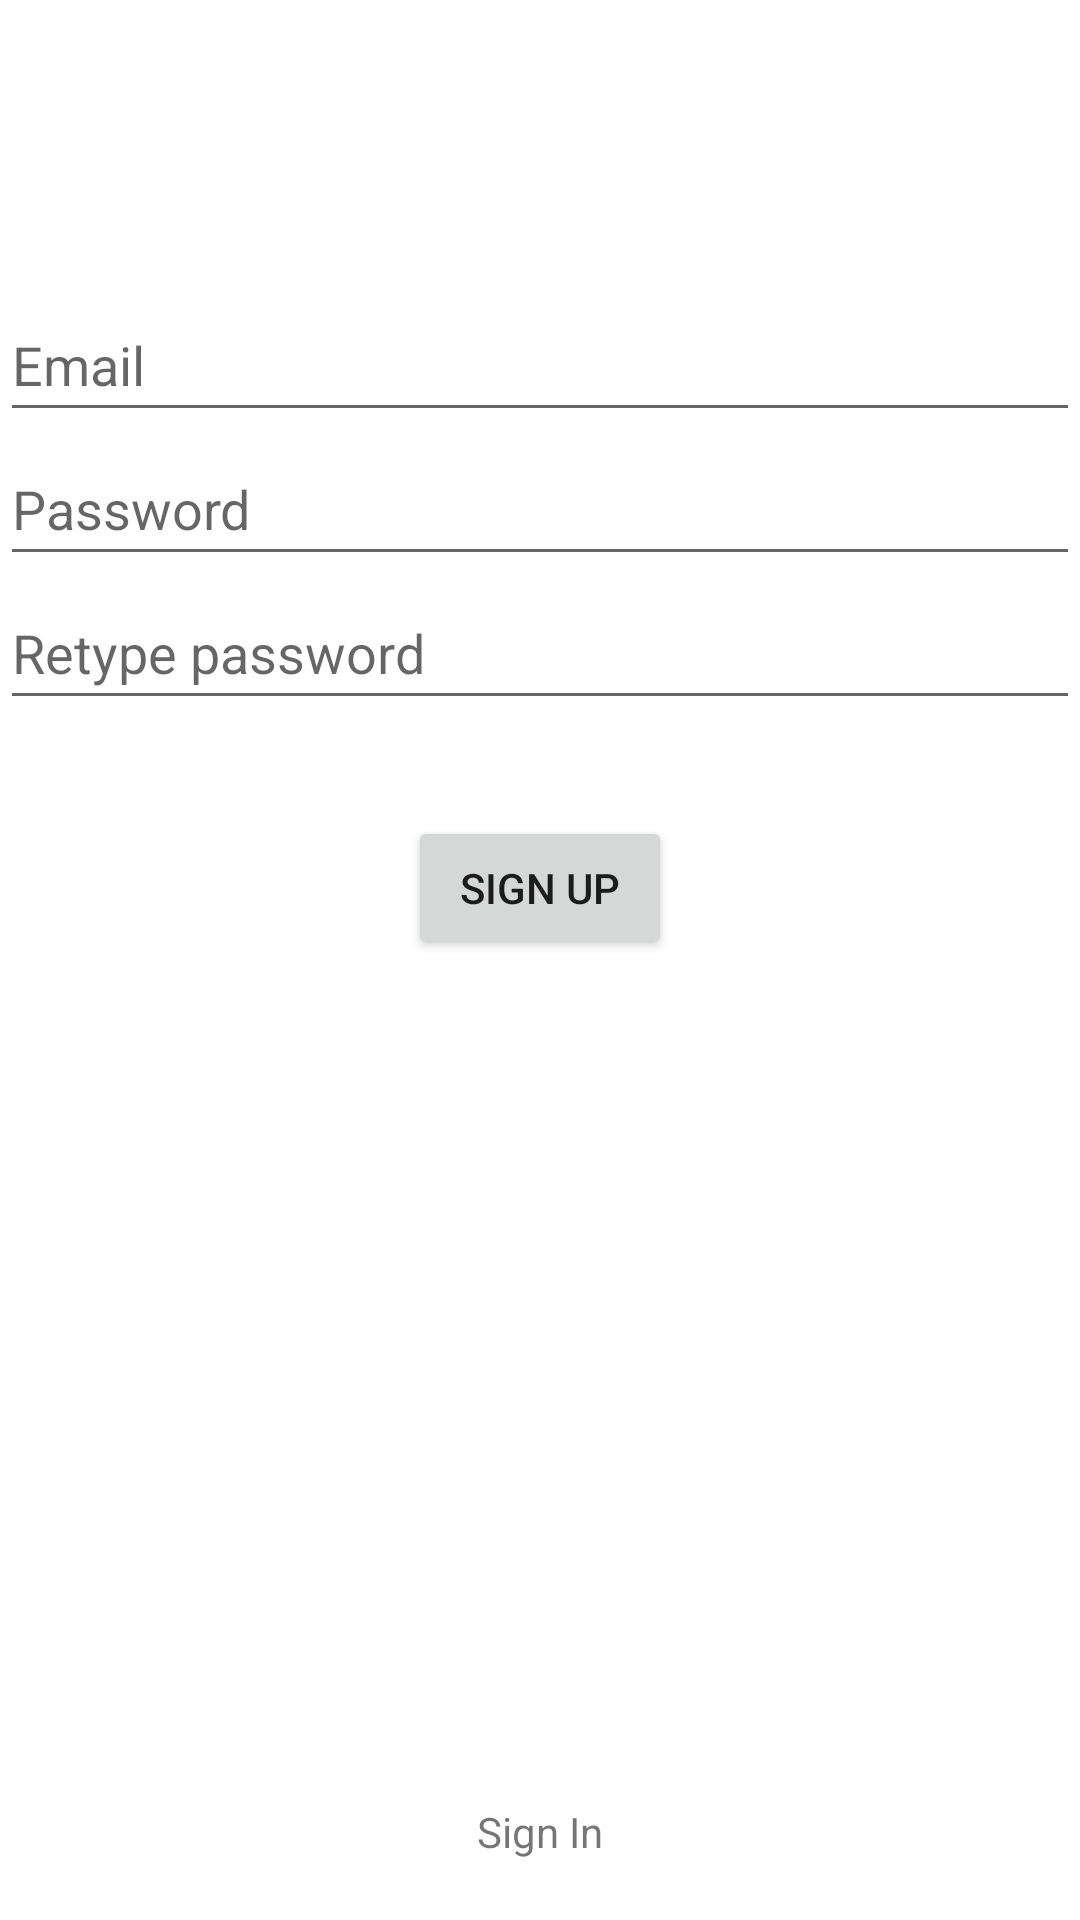

Layout XML and referenced resources for this Android screen:
<!-- AndroidManifest.xml: application theme Theme.FireBaseAuthLearn -->
<!-- res/layout/activity_signup.xml -->
<?xml version="1.0" encoding="utf-8"?>
<androidx.constraintlayout.widget.ConstraintLayout xmlns:android="http://schemas.android.com/apk/res/android"
    xmlns:app="http://schemas.android.com/apk/res-auto"
    xmlns:tools="http://schemas.android.com/tools"
    android:layout_width="match_parent"
    android:layout_height="match_parent"
    tools:context=".SignupActivity">

    <EditText
        android:id="@+id/signupmail"
        android:layout_width="0dp"
        android:layout_height="wrap_content"
        android:layout_marginTop="96dp"
        android:hint="@string/prompt_email"
        android:inputType="textEmailAddress"
        android:minHeight="48dp"
        android:selectAllOnFocus="true"
        app:layout_constraintEnd_toEndOf="parent"
        app:layout_constraintHorizontal_bias="0.0"
        app:layout_constraintStart_toStartOf="parent"
        app:layout_constraintTop_toTopOf="parent" />

    <EditText
        android:id="@+id/signuppassword"
        android:layout_width="0dp"
        android:layout_height="wrap_content"
        android:hint="@string/prompt_password"
        android:imeActionLabel="@string/action_sign_in_short"
        android:imeOptions="actionDone"
        android:inputType="textPassword"
        android:minHeight="48dp"
        android:selectAllOnFocus="true"
        app:layout_constraintEnd_toEndOf="parent"
        app:layout_constraintStart_toStartOf="parent"
        app:layout_constraintTop_toBottomOf="@+id/signupmail" />

    <EditText
        android:id="@+id/confirmsignuppass"
        android:layout_width="0dp"
        android:layout_height="wrap_content"
        android:hint="Retype password"
        android:imeActionLabel="@string/action_sign_in_short"
        android:imeOptions="actionDone"
        android:inputType="textPassword"
        android:minHeight="48dp"
        android:selectAllOnFocus="true"
        app:layout_constraintEnd_toEndOf="parent"
        app:layout_constraintHorizontal_bias="0.0"
        app:layout_constraintStart_toStartOf="parent"
        app:layout_constraintTop_toBottomOf="@+id/signuppassword" />

    <Button
        android:id="@+id/signupbtn"
        android:layout_width="wrap_content"
        android:layout_height="wrap_content"
        android:layout_gravity="start"
        android:layout_marginTop="16dp"
        android:layout_marginBottom="64dp"
        android:text="@string/action_sign_up"
        app:layout_constraintBottom_toBottomOf="parent"
        app:layout_constraintEnd_toEndOf="parent"
        app:layout_constraintStart_toStartOf="parent"
        app:layout_constraintTop_toBottomOf="@+id/signuppassword"
        app:layout_constraintVertical_bias="0.2" />

    <TextView
        android:id="@+id/textView"
        android:layout_width="wrap_content"
        android:layout_height="wrap_content"
        android:layout_marginBottom="20dp"
        android:text="Sign In"
        app:layout_constraintBottom_toBottomOf="parent"
        app:layout_constraintEnd_toEndOf="parent"
        app:layout_constraintStart_toStartOf="parent" />

    <ProgressBar
        android:id="@+id/progressBar"
        style="?android:attr/progressBarStyle"
        android:layout_width="wrap_content"
        android:layout_height="wrap_content"
        app:layout_constraintBottom_toBottomOf="parent"
        app:layout_constraintEnd_toEndOf="parent"
        app:layout_constraintStart_toStartOf="parent"
        android:indeterminate="true"
        android:visibility="gone"
        app:layout_constraintTop_toBottomOf="@+id/signupbtn" />

</androidx.constraintlayout.widget.ConstraintLayout>
<!-- resources referenced by this layout -->
<resources>
  <string name="action_sign_in_short">Sign In</string>
  <string name="action_sign_up">Sign up</string>
  <string name="prompt_email">Email</string>
  <string name="prompt_password">Password</string>
  <style name="Theme.FireBaseAuthLearn" parent="Theme.MaterialComponents.DayNight.DarkActionBar">
          
          <item name="colorPrimary">@color/purple_500</item>
          <item name="colorPrimaryVariant">@color/purple_700</item>
          <item name="colorOnPrimary">@color/white</item>
          
          <item name="colorSecondary">@color/teal_200</item>
          <item name="colorSecondaryVariant">@color/teal_700</item>
          <item name="colorOnSecondary">@color/black</item>
          
          <item name="android:statusBarColor">?attr/colorPrimaryVariant</item>
          
      </style>
  <!-- not gathered from this repository: default colours our renderer supplied (Android Studio template values) -->
  <color name="purple_500">#FF6200EE</color>
  <color name="purple_700">#FF3700B3</color>
  <color name="teal_200">#FF03DAC5</color>
  <color name="teal_700">#FF018786</color>
  <color name="black">#FF000000</color>
  <color name="white">#FFFFFFFF</color>
</resources>
